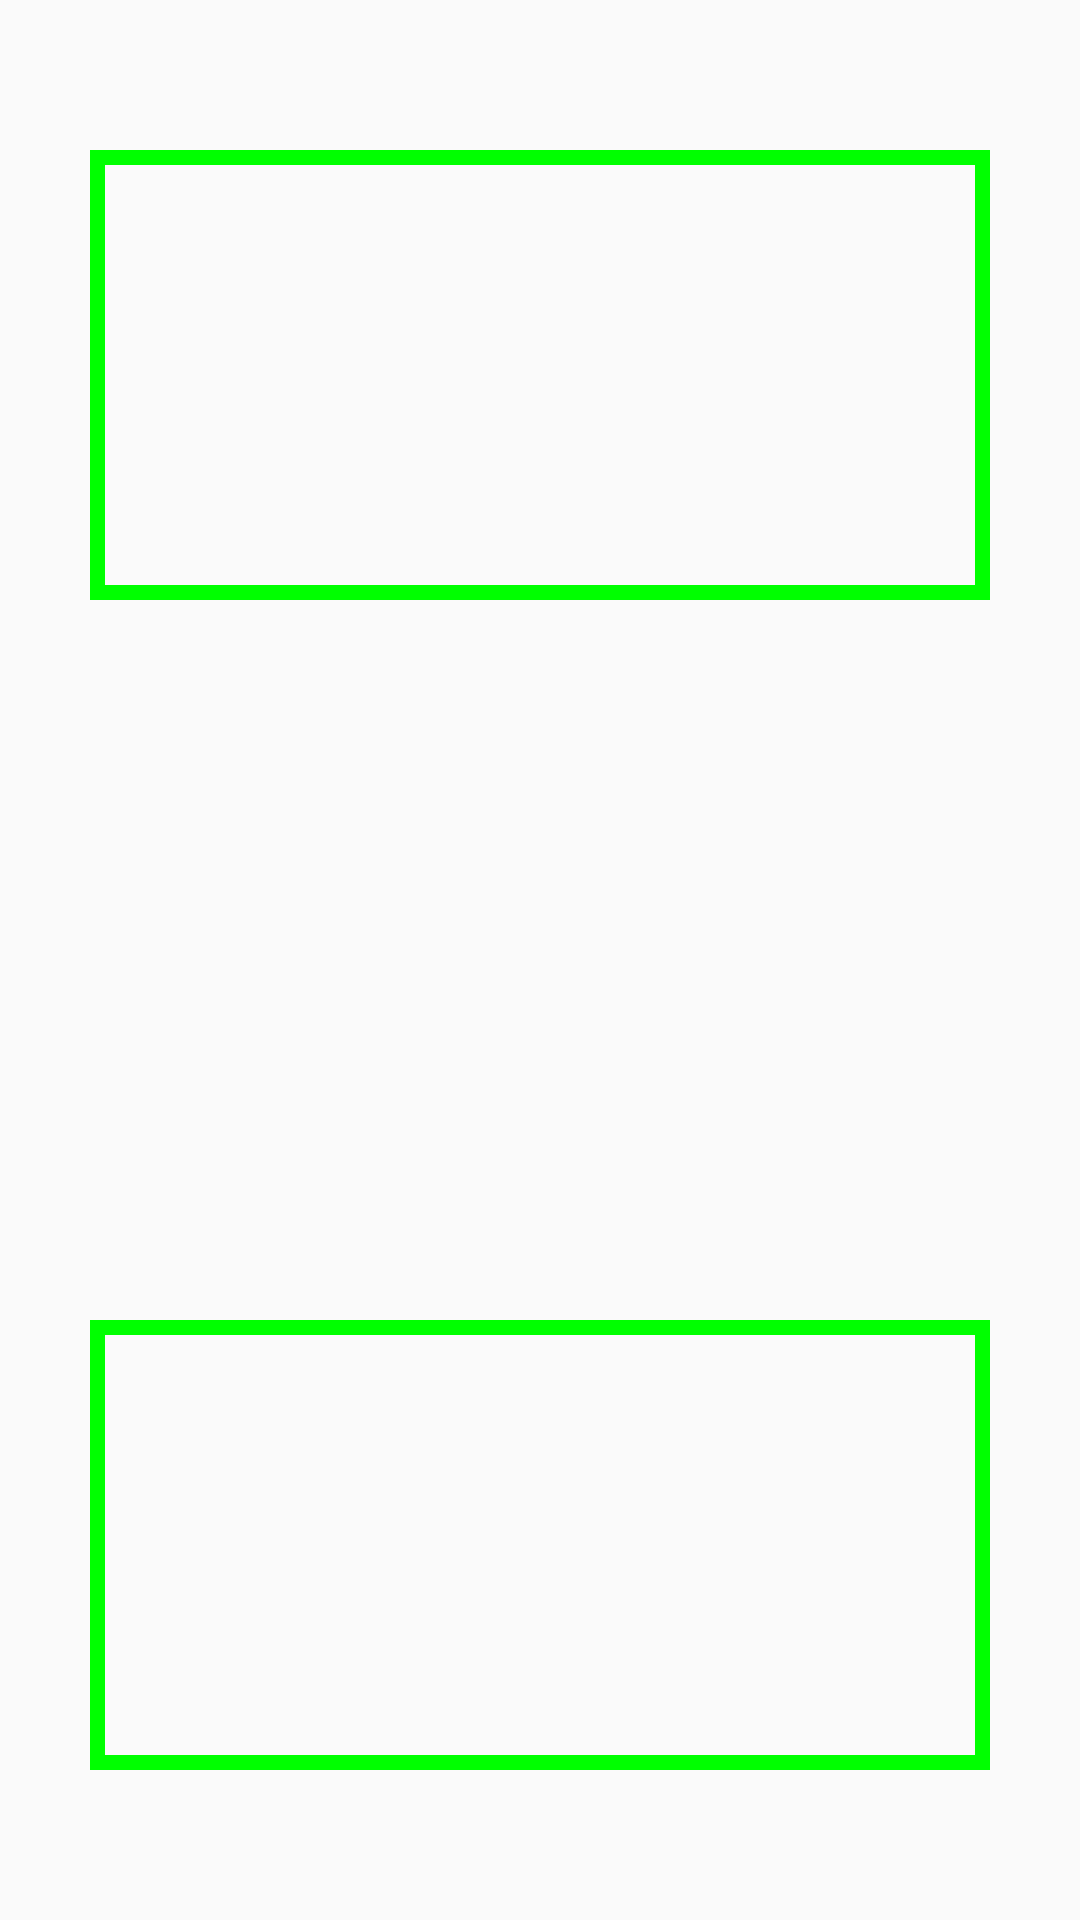

Reconstruct the res/layout file that produces this screen, plus the resources it refers to.
<!-- AndroidManifest.xml: application theme AppTheme -->
<!-- res/layout/activity_main.xml -->
<?xml version="1.0" encoding="utf-8"?>
<FrameLayout xmlns:android="http://schemas.android.com/apk/res/android"
    xmlns:app="http://schemas.android.com/apk/res-auto"
    xmlns:tools="http://schemas.android.com/tools"
    android:layout_width="match_parent"
    android:layout_height="match_parent"
    tools:context=".MainActivity">
    <FrameLayout
        android:id="@+id/camera_preview"
        android:layout_width="fill_parent"
        android:layout_height="fill_parent"
        android:layout_weight="1"
        />
    <RelativeLayout
        android:layout_height="wrap_content"
        android:layout_width="fill_parent">
        <FrameLayout
            android:id="@+id/crop_preview"
            android:layout_width="300dp"
            android:layout_height="150dp"
            android:layout_centerHorizontal="true"
            android:layout_marginTop="50dp"
            android:background="@drawable/border"></FrameLayout>
        <TextView
            android:id="@+id/equations_view"
            android:layout_width="wrap_content"
            android:layout_height="wrap_content"
            android:layout_marginLeft="40dp"
            android:layout_marginTop="20dp"
            android:layout_below="@id/crop_preview"/>
    </RelativeLayout>

    <ImageView
        android:id="@+id/frame_preview"
        android:layout_width="300dp"
        android:layout_height="150dp"
        android:layout_gravity="bottom|center"
        android:layout_marginBottom="50dp"
        android:background="@drawable/border">
    </ImageView>
</FrameLayout>
<!-- resources referenced by this layout -->
<resources>
  <!-- drawable border (drawable) -->
  <?xml version="1.0" encoding="utf-8"?>
  <shape
      xmlns:android="http://schemas.android.com/apk/res/android"
      android:shape="rectangle">
      <stroke
          android:width="5dp"
          android:color="#00FF00" />
  </shape>
  <style name="AppTheme" parent="Theme.AppCompat.Light.NoActionBar">
          
          <item name="colorPrimary">@color/colorPrimary</item>
          <item name="colorPrimaryDark">@color/colorPrimaryDark</item>
          <item name="colorAccent">@color/colorAccent</item>
      </style>
  <color name="colorPrimary">#1976d2</color>
  <color name="colorPrimaryDark">#004ba0</color>
  <color name="colorAccent">#63a4ff</color>
</resources>
